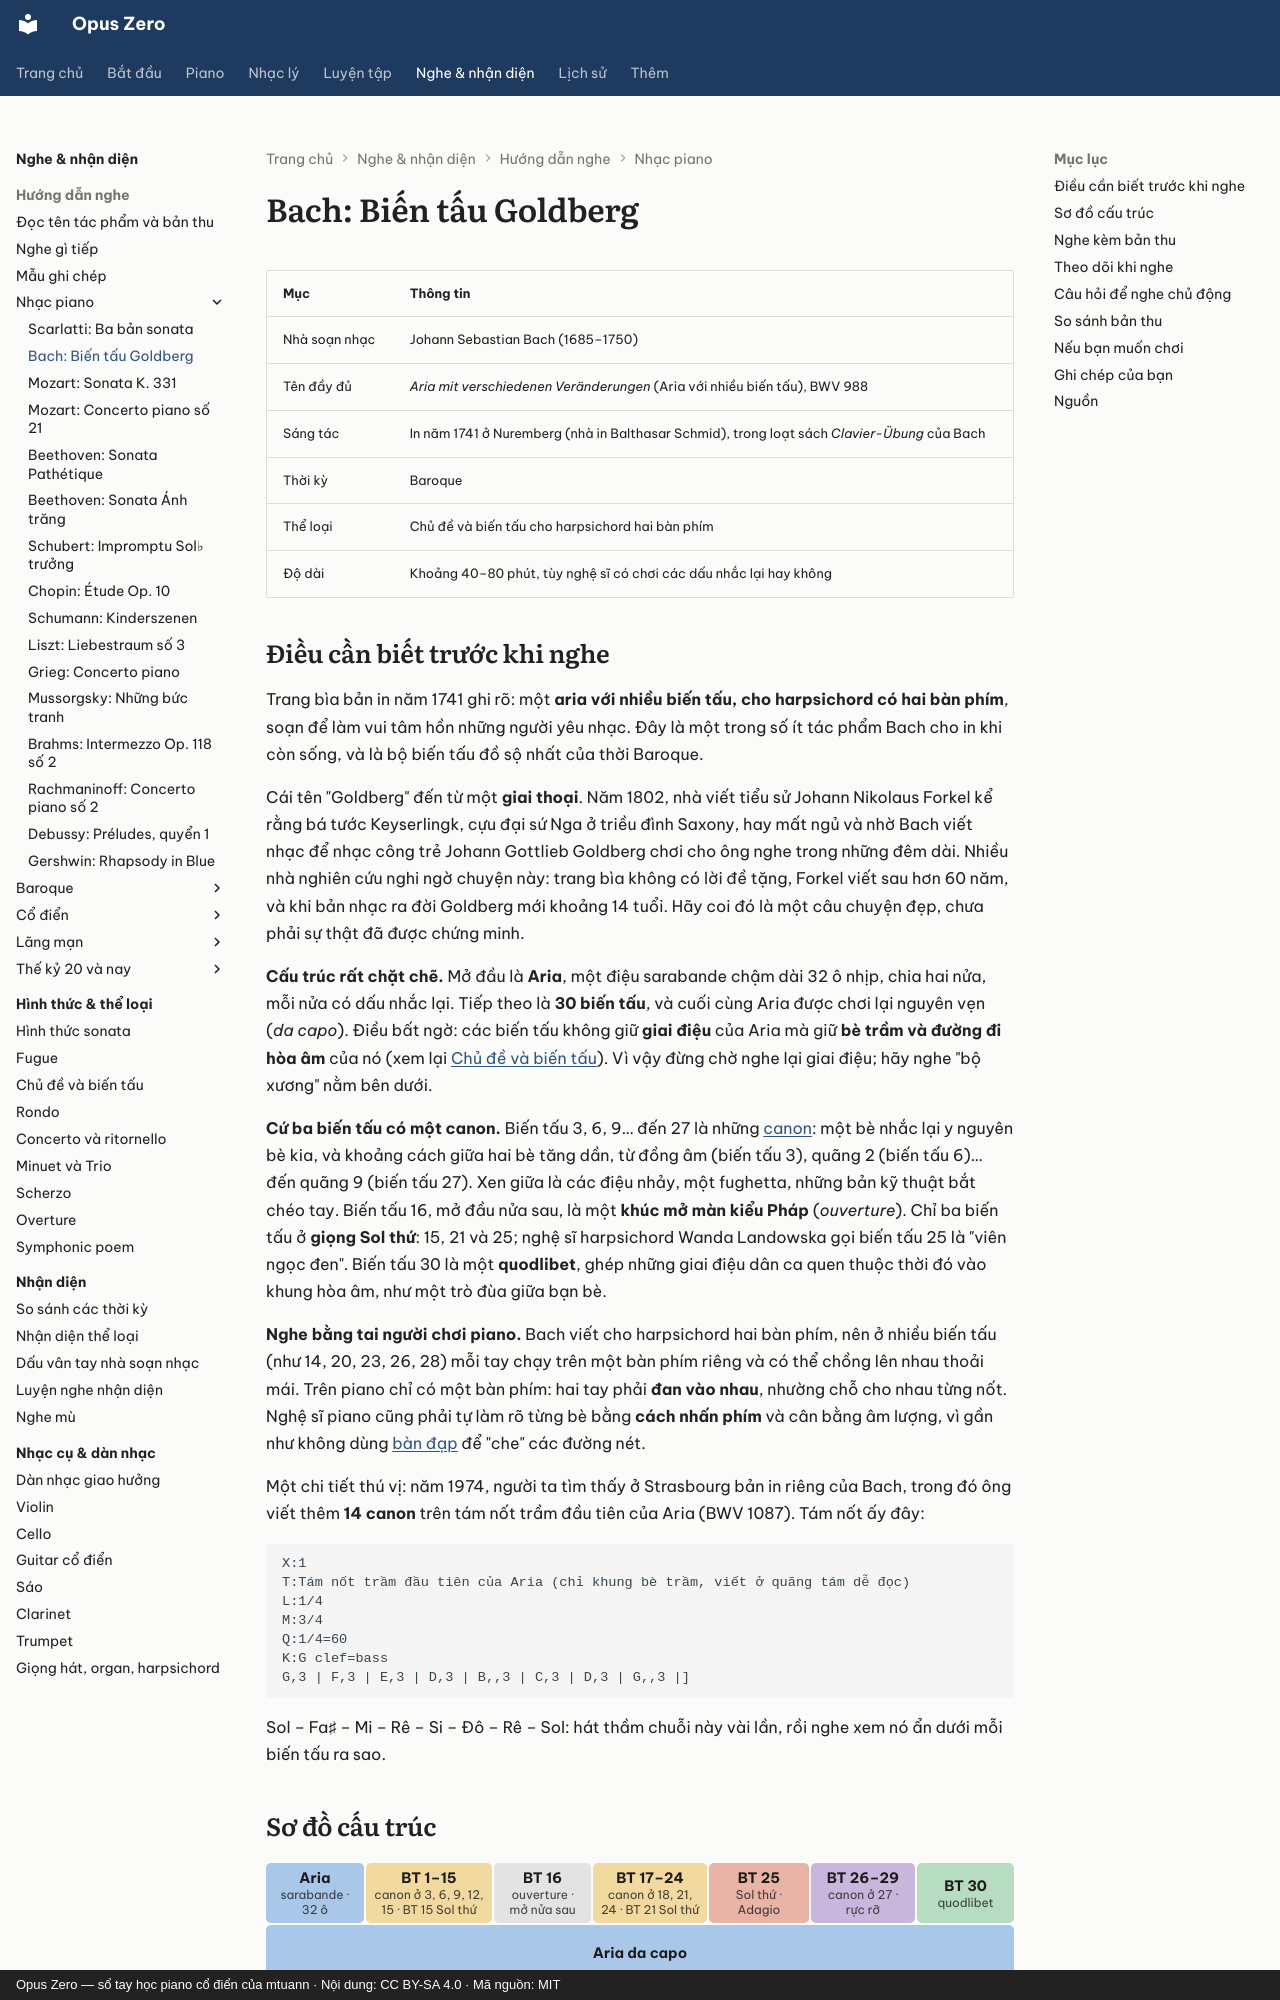

repository: mtuann/opus-zero · page: nghe-nhac/bach-goldberg/index.html · generator: mkdocs · copyright: Opus Zero — sổ tay học piano cổ điển của mtuann · Nội dung: CC BY-SA 4.0 · Mã nguồn: MIT

# Bach: Biến tấu Goldberg

| Mục | Thông tin |
|---|---|
| Nhà soạn nhạc | Johann Sebastian Bach (1685–1750) |
| Tên đầy đủ | *Aria mit verschiedenen Veränderungen* (Aria với nhiều biến tấu), BWV 988 |
| Sáng tác | In năm 1741 ở Nuremberg (nhà in Balthasar Schmid), trong loạt sách *Clavier-Übung* của Bach |
| Thời kỳ | Baroque |
| Thể loại | Chủ đề và biến tấu cho harpsichord hai bàn phím |
| Độ dài | Khoảng 40–80 phút, tùy nghệ sĩ có chơi các dấu nhắc lại hay không |

## Điều cần biết trước khi nghe

Trang bìa bản in năm 1741 ghi rõ: một **aria với nhiều biến tấu, cho harpsichord có hai bàn phím**, soạn để làm vui tâm hồn những người yêu nhạc. Đây là một trong số ít tác phẩm Bach cho in khi còn sống, và là bộ biến tấu đồ sộ nhất của thời Baroque.

Cái tên "Goldberg" đến từ một **giai thoại**. Năm 1802, nhà viết tiểu sử Johann Nikolaus Forkel kể rằng bá tước Keyserlingk, cựu đại sứ Nga ở triều đình Saxony, hay mất ngủ và nhờ Bach viết nhạc để nhạc công trẻ Johann Gottlieb Goldberg chơi cho ông nghe trong những đêm dài. Nhiều nhà nghiên cứu nghi ngờ chuyện này: trang bìa không có lời đề tặng, Forkel viết sau hơn 60 năm, và khi bản nhạc ra đời Goldberg mới khoảng 14 tuổi. Hãy coi đó là một câu chuyện đẹp, chưa phải sự thật đã được chứng minh.

**Cấu trúc rất chặt chẽ.** Mở đầu là **Aria**, một điệu sarabande chậm dài 32 ô nhịp, chia hai nửa, mỗi nửa có dấu nhắc lại. Tiếp theo là **30 biến tấu**, và cuối cùng Aria được chơi lại nguyên vẹn (*da capo*). Điều bất ngờ: các biến tấu không giữ **giai điệu** của Aria mà giữ **bè trầm và đường đi hòa âm** của nó (xem lại [Chủ đề và biến tấu](../hinh-thuc/bien-tau.md)). Vì vậy đừng chờ nghe lại giai điệu; hãy nghe "bộ xương" nằm bên dưới.

**Cứ ba biến tấu có một canon.** Biến tấu 3, 6, 9… đến 27 là những [canon](../nhac-ly/22-doi-am.md): một bè nhắc lại y nguyên bè kia, và khoảng cách giữa hai bè tăng dần, từ đồng âm (biến tấu 3), quãng 2 (biến tấu 6)… đến quãng 9 (biến tấu 27). Xen giữa là các điệu nhảy, một fughetta, những bản kỹ thuật bắt chéo tay. Biến tấu 16, mở đầu nửa sau, là một **khúc mở màn kiểu Pháp** (*ouverture*). Chỉ ba biến tấu ở **giọng Sol thứ**: 15, 21 và 25; nghệ sĩ harpsichord Wanda Landowska gọi biến tấu 25 là "viên ngọc đen". Biến tấu 30 là một **quodlibet**, ghép những giai điệu dân ca quen thuộc thời đó vào khung hòa âm, như một trò đùa giữa bạn bè.

**Nghe bằng tai người chơi piano.** Bach viết cho harpsichord hai bàn phím, nên ở nhiều biến tấu (như 14, 20, 23, 26, 28) mỗi tay chạy trên một bàn phím riêng và có thể chồng lên nhau thoải mái. Trên piano chỉ có một bàn phím: hai tay phải **đan vào nhau**, nhường chỗ cho nhau từng nốt. Nghệ sĩ piano cũng phải tự làm rõ từng bè bằng **cách nhấn phím** và cân bằng âm lượng, vì gần như không dùng [bàn đạp](../piano/ban-dap.md) để "che" các đường nét.

Một chi tiết thú vị: năm 1974, người ta tìm thấy ở Strasbourg bản in riêng của Bach, trong đó ông viết thêm **14 canon** trên tám nốt trầm đầu tiên của Aria (BWV 1087). Tám nốt ấy đây:

```abc
X:1
T:Tám nốt trầm đầu tiên của Aria (chỉ khung bè trầm, viết ở quãng tám dễ đọc)
L:1/4
M:3/4
Q:1/4=60
K:G clef=bass
G,3 | F,3 | E,3 | D,3 | B,,3 | C,3 | D,3 | G,,3 |]
```

Sol – Fa♯ – Mi – Rê – Si – Đô – Rê – Sol: hát thầm chuỗi này vài lần, rồi nghe xem nó ẩn dưới mỗi biến tấu ra sao.

## Sơ đồ cấu trúc

<!-- fig:g-goldberg -->
<figure class="oz-figure"><div class="oz-form-map"><div class="oz-seg k-a" style="flex:1.2 1 4.6rem"><b>Aria</b><small>sarabande · 32 ô</small></div><div class="oz-seg k-b" style="flex:7 1 4.6rem"><b>BT 1–15</b><small>canon ở 3, 6, 9, 12, 15 · BT 15 Sol thứ</small></div><div class="oz-seg k-intro" style="flex:1 1 4.6rem"><b>BT 16</b><small>ouverture · mở nửa sau</small></div><div class="oz-seg k-b" style="flex:4.5 1 4.6rem"><b>BT 17–24</b><small>canon ở 18, 21, 24 · BT 21 Sol thứ</small></div><div class="oz-seg k-c" style="flex:1.6 1 4.6rem"><b>BT 25</b><small>Sol thứ · Adagio</small></div><div class="oz-seg k-dev" style="flex:2.5 1 4.6rem"><b>BT 26–29</b><small>canon ở 27 · rực rỡ</small></div><div class="oz-seg k-cad" style="flex:1 1 4.6rem"><b>BT 30</b><small>quodlibet</small></div><div class="oz-seg k-a" style="flex:1.2 1 4.6rem"><b>Aria da capo</b></div></div><figcaption>Biến tấu Goldberg, BWV 988: Aria, 30 biến tấu, Aria nhắc lại (độ dài các ô chỉ minh họa). Cứ ba biến tấu có một canon, khoảng cách giữa hai bè tăng dần từ đồng âm đến quãng 9.</figcaption></figure>
<!-- /fig:g-goldberg -->
